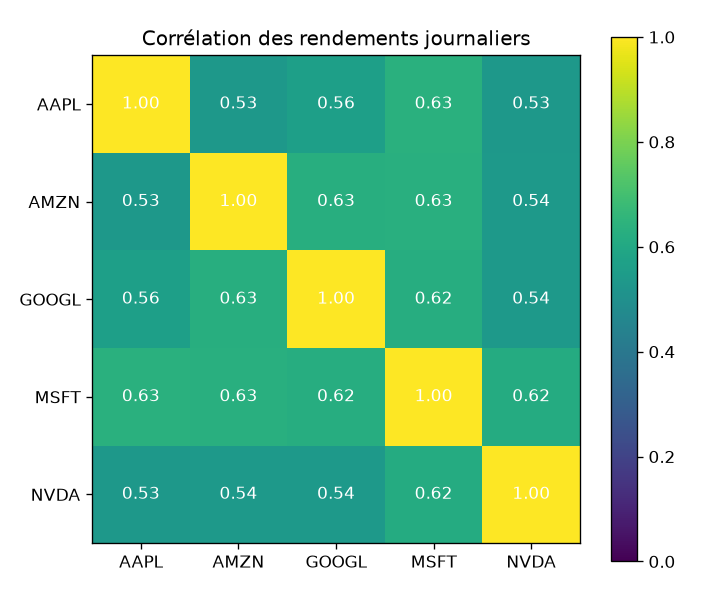

Values plotted in this chart, from the file beside it:
ticker, AAPL, AMZN, GOOGL, MSFT, NVDA
AAPL, 1.0, 0.5319, 0.5637, 0.635, 0.5346
AMZN, 0.5319, 1.0, 0.6267, 0.6308, 0.5396
GOOGL, 0.5637, 0.6267, 1.0, 0.6215, 0.5357
MSFT, 0.635, 0.6308, 0.6215, 1.0, 0.6156
NVDA, 0.5346, 0.5396, 0.5357, 0.6156, 1.0
